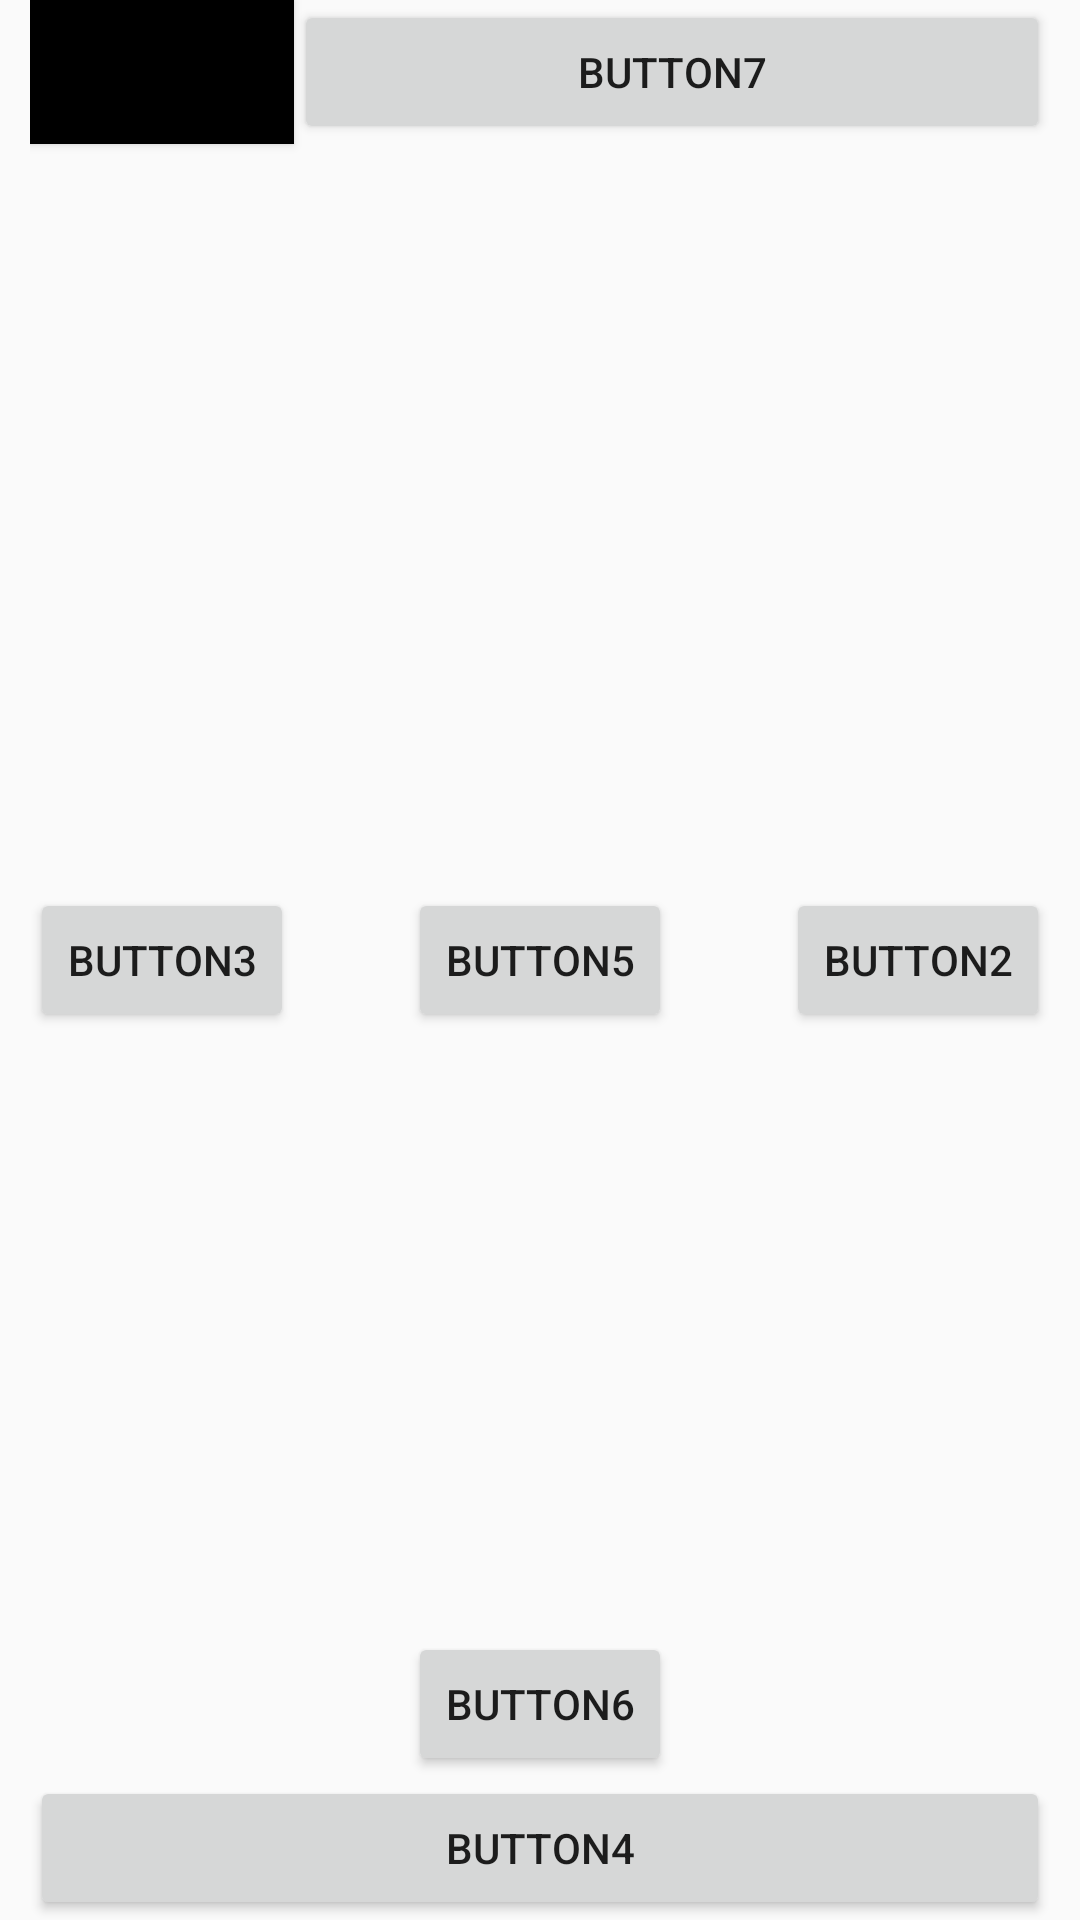

Android layout source for this screen:
<!-- AndroidManifest.xml: application theme AppTheme -->
<!-- res/layout/test_1.xml -->
<?xml version="1.0" encoding="utf-8"?>
<RelativeLayout xmlns:android="http://schemas.android.com/apk/res/android"
    android:layout_width="match_parent"
    android:layout_height="match_parent"
    android:paddingLeft="10dp"
    android:paddingRight="10dp">

    <Button
        android:id="@+id/btn1"
        android:layout_width="wrap_content"
        android:layout_height="wrap_content"
        android:layout_alignParentLeft="true"
        android:background="#000000"
        android:text="Button1" />
    <Button
        android:id="@+id/btn2"
        android:layout_width="wrap_content"
        android:layout_height="wrap_content"
        android:layout_alignParentRight="true"
        android:layout_centerVertical="true"
        android:text="Button2" />
    <Button
        android:id="@+id/btn3"
        android:layout_width="wrap_content"
        android:layout_height="wrap_content"
        android:layout_alignParentLeft="true"
        android:layout_centerVertical="true"
        android:text="Button3" />

    <Button
        android:id="@+id/btn4"
        android:layout_width="match_parent"
        android:layout_height="wrap_content"
        android:layout_alignParentBottom="true"
        android:text="Button4" />
    <Button
        android:id="@+id/btn5"
        android:layout_width="wrap_content"
        android:layout_height="wrap_content"
        android:layout_alignBottom="@+id/btn2"
        android:layout_centerHorizontal="true"
        android:text="Button5" />
    <Button
        android:id="@+id/btn6"
        android:layout_width="wrap_content"
        android:layout_height="wrap_content"
        android:layout_above="@+id/btn4"
        android:layout_centerHorizontal="true"
        android:text="Button6" />
    <Button
        android:id="@+id/btn7"
        android:layout_width="wrap_content"
        android:layout_height="wrap_content"
        android:layout_toEndOf="@+id/btn1"
        android:layout_toRightOf="@+id/btn1"
        android:layout_alignParentRight="true"
        android:text="Button7" />
</RelativeLayout>
<!-- resources referenced by this layout -->
<resources>
  <style name="AppTheme" parent="@style/Theme.AppCompat.Light.NoActionBar">
          
          <item name="colorPrimary">@color/colorPrimary</item>
          <item name="colorPrimaryDark">@color/colorPrimaryDark</item>
          <item name="colorAccent">@color/colorAccent</item>
  
      </style>
  <color name="colorPrimary">#008577</color>
  <color name="colorPrimaryDark">#00574B</color>
  <color name="colorAccent">#D81B60</color>
</resources>
